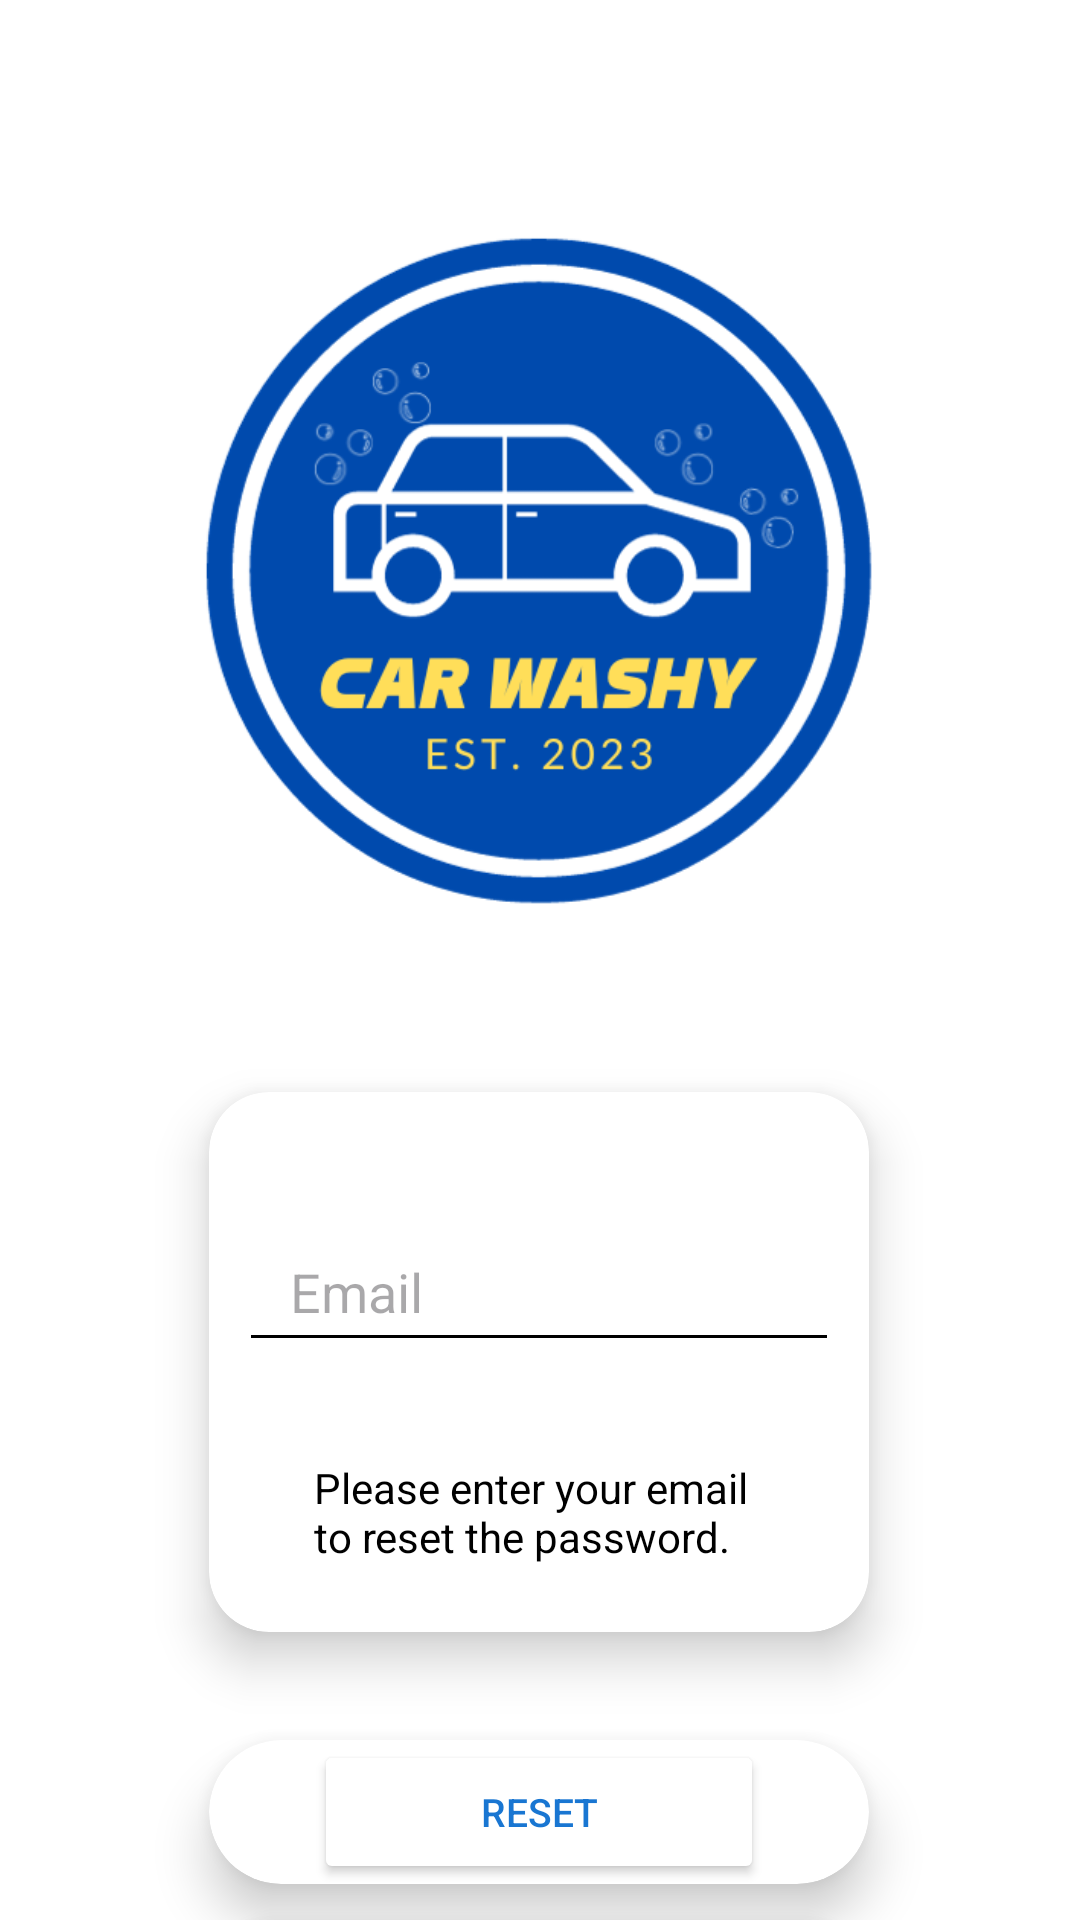

This screen was rendered from an Android layout file. Write that file and the resources it references.
<!-- AndroidManifest.xml: application theme Theme.CarWashy -->
<!-- res/layout/forgotpassword.xml -->
<?xml version="1.0" encoding="utf-8"?>
<androidx.constraintlayout.widget.ConstraintLayout xmlns:android="http://schemas.android.com/apk/res/android"
    xmlns:app="http://schemas.android.com/apk/res-auto"
    xmlns:tools="http://schemas.android.com/tools"
    android:layout_width="match_parent"
    android:layout_height="match_parent"
    android:background="@color/white"
    tools:context=".UI.ForgotPasswordPage">


    <ImageView
        android:id="@+id/imageView4"
        android:layout_width="254dp"
        android:layout_height="274dp"
        app:layout_constraintBottom_toBottomOf="parent"
        app:layout_constraintEnd_toEndOf="parent"
        app:layout_constraintHorizontal_bias="0.497"
        app:layout_constraintStart_toStartOf="parent"
        app:layout_constraintTop_toTopOf="parent"
        app:layout_constraintVertical_bias="0.146"
        app:srcCompat="@drawable/icon"
        tools:srcCompat="@drawable/icon" />

    <androidx.cardview.widget.CardView
        android:id="@+id/cardView"
        android:layout_width="220dp"
        android:layout_height="180dp"
        android:layout_marginTop="364dp"
        app:cardCornerRadius="20dp"
        app:cardElevation="10dp"
        app:layout_constraintEnd_toEndOf="parent"
        app:layout_constraintHorizontal_bias="0.497"
        app:layout_constraintStart_toStartOf="parent"
        app:layout_constraintTop_toTopOf="parent">

        <EditText
            android:id="@+id/email"
            android:layout_width="200dp"
            android:layout_height="50dp"
            android:layout_marginLeft="10dp"
            android:layout_marginTop="40dp"
            android:backgroundTint="@color/black"
            android:ems="10"
            android:hint="   Email"
            android:inputType="textEmailAddress"
            app:layout_constraintBottom_toBottomOf="parent"
            app:layout_constraintEnd_toEndOf="@+id/imageView2"
            app:layout_constraintHorizontal_bias="0.489"
            app:layout_constraintStart_toStartOf="@+id/imageView2"
            app:layout_constraintTop_toTopOf="@+id/imageView2"
            app:layout_constraintVertical_bias="0.075" />

        <TextView
            android:id="@+id/textViewreset"
            android:layout_width="150dp"
            android:layout_height="wrap_content"
            android:layout_gravity="center"
            android:layout_marginTop="50dp"
            android:text="Please enter your email to reset the password."
            android:textColor="@color/black"
            app:layout_constraintEnd_toEndOf="@+id/password"
            app:layout_constraintHorizontal_bias="0.509"
            app:layout_constraintStart_toStartOf="@+id/password"
            app:layout_constraintTop_toBottomOf="@+id/password" />

    </androidx.cardview.widget.CardView>

    <androidx.cardview.widget.CardView
        android:id="@+id/cardView2"
        android:layout_width="220dp"
        android:layout_height="wrap_content"
        android:layout_marginTop="580dp"
        app:cardCornerRadius="50dp"
        app:cardElevation="10dp"
        app:cardBackgroundColor="#FFFFFF"
        app:layout_constraintEnd_toEndOf="parent"
        app:layout_constraintHorizontal_bias="0.497"
        app:layout_constraintStart_toStartOf="parent"
        app:layout_constraintTop_toTopOf="parent">
        <Button
            android:id="@+id/btnreset"
            android:layout_width="150dp"
            android:layout_height="match_parent"
            android:layout_gravity="center"
            android:backgroundTint="@color/white"
            android:text="Reset"
            android:textColor="#1976D2"
            android:textSize="13dp" />
    </androidx.cardview.widget.CardView>

    <androidx.cardview.widget.CardView
        android:id="@+id/cardView3"
        android:layout_width="220dp"
        android:layout_height="wrap_content"
        android:layout_marginTop="640dp"
        app:cardCornerRadius="50dp"
        app:cardElevation="10dp"
        app:cardBackgroundColor="#FFFFFF"
        app:layout_constraintEnd_toEndOf="parent"
        app:layout_constraintHorizontal_bias="0.497"
        app:layout_constraintStart_toStartOf="parent"
        app:layout_constraintTop_toTopOf="parent">
        <Button
            android:id="@+id/home"
            android:layout_width="150dp"
            android:layout_height="match_parent"
            android:layout_gravity="center"
            android:backgroundTint="@color/white"
            android:text="Back"
            android:textColor="#1976D2"
            android:textSize="13dp" />
    </androidx.cardview.widget.CardView>

</androidx.constraintlayout.widget.ConstraintLayout>
<!-- resources referenced by this layout -->
<resources>
  <color name="black">#FF000000</color>
  <color name="white">#FFFFFFFF</color>
  <!-- drawable icon: png bitmap (drawable, 59561 bytes) -->
  <style name="Theme.CarWashy" parent="Base.Theme.CarWashy" />
  <style name="Base.Theme.CarWashy" parent="Theme.Material3.DayNight.NoActionBar">
          
          <item name="colorPrimary">@color/colorPrimary</item>
          <item name="colorPrimaryDark">@color/colorPrimaryDark</item>
          <item name="colorAccent">@color/colorAccent</item>
      </style>
  <color name="colorPrimary">#2196F3</color>
  <color name="colorPrimaryDark">#1976D2</color>
  <color name="colorAccent">#FFC107</color>
</resources>
